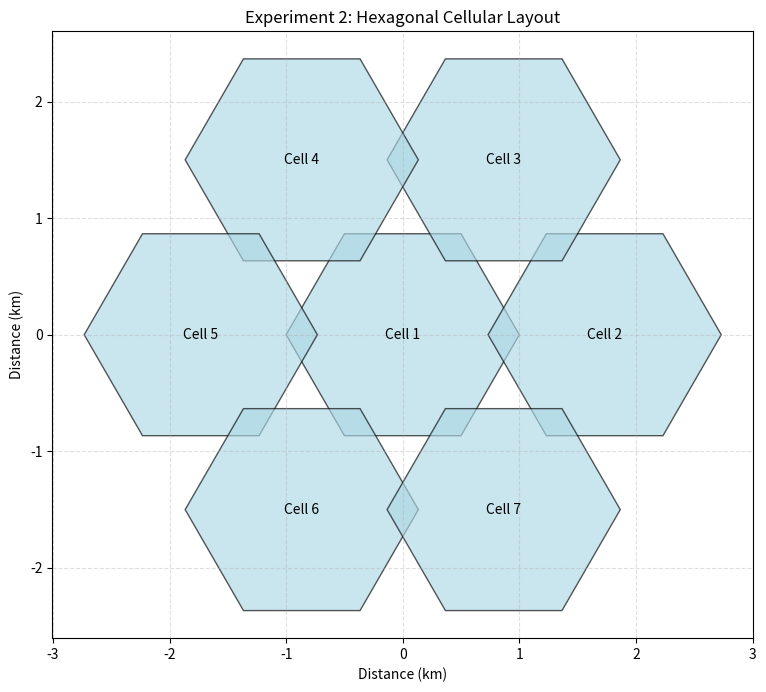

Write the Python code that produced this figure.
import math
import matplotlib
matplotlib.use("Agg")
import matplotlib.pyplot as plt
from matplotlib.patches import RegularPolygon

R = 1.0
N = 7

area = (3 * math.sqrt(3) / 2) * R**2
D = R * math.sqrt(3 * N)

fig, ax = plt.subplots(figsize=(8, 7))

centres = [(0, 0)]

for i in range(6):
    angle = math.radians(60 * i)
    x = math.sqrt(3) * R * math.cos(angle)
    y = math.sqrt(3) * R * math.sin(angle)
    centres.append((x, y))

for i, (x, y) in enumerate(centres):
    cell = RegularPolygon(
        (x, y), 6, radius=R,
        orientation=math.radians(30),
        edgecolor="black",
        facecolor="lightblue",
        alpha=0.65
    )
    ax.add_patch(cell)
    ax.text(x, y, f"Cell {i+1}", ha="center", va="center")

ax.set_aspect("equal")
ax.set_title("Experiment 2: Hexagonal Cellular Layout")
ax.set_xlabel("Distance (km)")
ax.set_ylabel("Distance (km)")
ax.grid(True, linestyle="--", alpha=0.4)
ax.autoscale_view()
plt.tight_layout()
plt.savefig("exp2_hexagonal_layout.png", dpi=200)

print("Experiment 2: Hexagonal Cell Geometry")
print(f"Cell radius = {R:.2f} km")
print(f"Cell area = {area:.3f} square km")
print(f"Cluster size N = {N}")
print(f"Reuse ratio D/R = {math.sqrt(3*N):.3f}")
print(f"Reuse distance D = {D:.3f} km")
print("Graph saved as exp2_hexagonal_layout.png")
